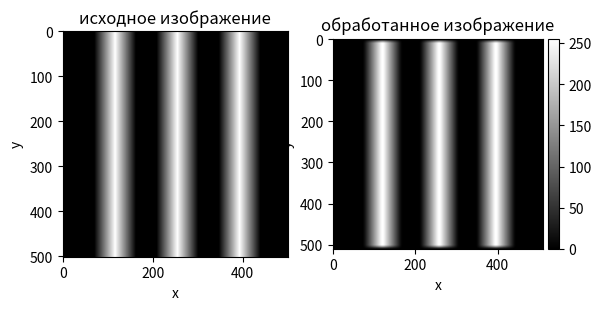

This chart was generated by the following Python code:
import numpy as np
from scipy.signal import convolve2d
import matplotlib.pyplot as plt
from matplotlib.pyplot import figure
from mpl_toolkits.axes_grid1 import make_axes_locatable

matrix_height = 500 + 1
matrix_width = 500 + 1
px_size = 5 * 10 ** -3  # mm
nu_min = 0
nu_max = 100  # mm
nu_descr = 1 / px_size

nu_h_1d_grid = np.arange(nu_min, nu_max + 1, nu_max / 5) / nu_descr  # нормированная частотная сетка
H = 1 - np.sin(np.pi * nu_h_1d_grid)  # передаточная функция цифрового фильтра

# Определение коэффициентов фильтра
filter_matrix = np.array([[2 * np.cos(i * 2 * np.pi * nu_0) for i in range(1, 5 + 1, 1)] for nu_0 in nu_h_1d_grid])
filter_matrix = np.c_[np.ones(6), filter_matrix]
h = np.matmul(H, np.linalg.inv(filter_matrix))

h_1d = np.concatenate((h, h[4::-1]))  # сим метричный одномерный фильтр

h0, h1, h2, h3, h4, h5 = h
h_2d = np.array([
    [h5, h5, h5, h5, h5, h5, h5, h5, h5, h5, h5],
    [h5, h4, h4, h4, h4, h4, h4, h4, h4, h4, h5],
    [h5, h4, h3, h3, h3, h3, h3, h3, h3, h4, h5],
    [h5, h4, h3, h2, h2, h2, h2, h2, h3, h4, h5],
    [h5, h4, h3, h2, h1, h1, h1, h2, h3, h4, h5],
    [h5, h4, h3, h2, h1, h0, h1, h2, h3, h4, h5],
    [h5, h4, h3, h2, h1, h1, h1, h2, h3, h4, h5],
    [h5, h4, h3, h2, h2, h2, h2, h2, h3, h4, h5],
    [h5, h4, h3, h3, h3, h3, h3, h3, h3, h4, h5],
    [h5, h4, h4, h4, h4, h4, h4, h4, h4, h4, h5],
    [h5, h5, h5, h5, h5, h5, h5, h5, h5, h5, h5]
])  # симметричный двумерный фильтр


# Задам тестовый сигнал
def triangle(z: np.ndarray, a: int = 0, b: int = 2, c: int = 4):
    z[z == a] = 0
    z[z == c] = 0
    first_half = np.logical_and(a < z, z <= b)
    z[first_half] = (z[first_half] - a) / (b - a)
    second_half = np.logical_and(b < z, z < c)
    z[second_half] = (c - z[second_half]) / (c - b)


triangle_slice = np.arange(0, matrix_width, dtype=np.float64)
triangle(triangle_slice, 69, 115, 161)
triangle(triangle_slice, 207, 253, 299)
triangle(triangle_slice, 345, 391, 437)
triangle_slice[0:69] = 0
triangle_slice[161:207] = 0
triangle_slice[299:345] = 0
triangle_slice[437:matrix_width] = 0
normalized_triangle_image = (
        (triangle_slice - triangle_slice.min()) * (1 / (triangle_slice.max() - triangle_slice.min()) * 255)
).astype('uint8')  # нормировка
normalized_triangle_image = np.tile(normalized_triangle_image, (matrix_height, 1))  # двумерный тестовый сигнал

final_image = convolve2d(normalized_triangle_image, h_2d)
final_image = ((final_image - final_image.min()) * (1 / (final_image.max() - final_image.min()) * 255)).astype('uint8')

# визуализация
fig = plt.figure()
ax1, ax2 = fig.add_subplot(1, 2, 1), fig.add_subplot(1, 2, 2)

ax1.title.set_text('исходное изображение')
ax1.set_xlabel('x')
ax1.set_ylabel('y')
im1 = ax1.imshow(normalized_triangle_image, cmap='gray')

divider1 = make_axes_locatable(ax1)

ax2.title.set_text('обработанное изображение')
ax2.set_xlabel('x')
ax2.set_ylabel('y')
im2 = ax2.imshow(final_image, cmap='gray')

divider2 = make_axes_locatable(ax2)
cax2 = divider2.append_axes('right', size='5%', pad=0.05)
fig.colorbar(im2, cax=cax2, orientation='vertical')
fig.show()
